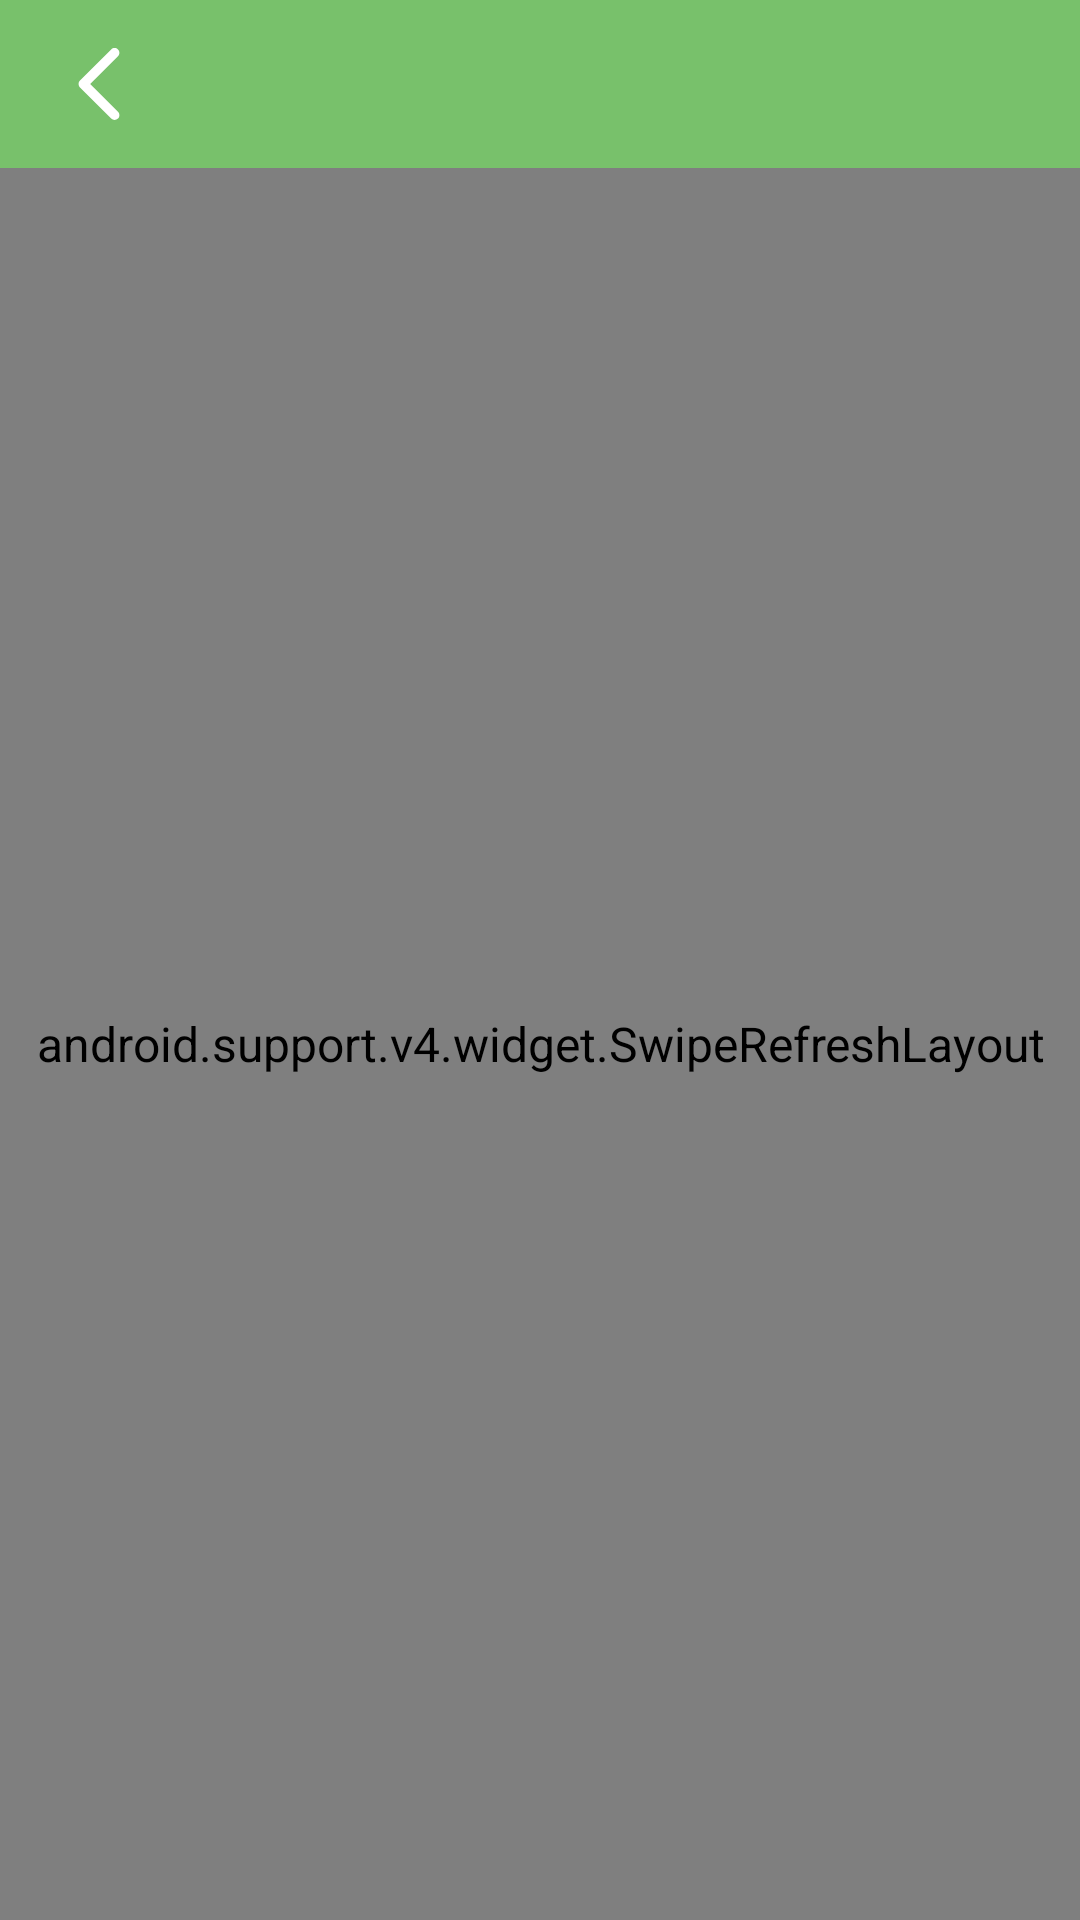

Layout XML and referenced resources for this Android screen:
<!-- AndroidManifest.xml: application theme AppTheme.NoActionBar -->
<!-- res/layout/activity_list_news.xml -->
<?xml version="1.0" encoding="utf-8"?>
<LinearLayout xmlns:android="http://schemas.android.com/apk/res/android"
    xmlns:app="http://schemas.android.com/apk/res-auto"
    xmlns:tools="http://schemas.android.com/tools"
    android:layout_width="match_parent"
    android:layout_height="match_parent"
    android:orientation="vertical"
    tools:context=".View.ListNews">

    <android.support.design.widget.AppBarLayout
        android:layout_width="match_parent"
        android:layout_height="wrap_content"
        android:fitsSystemWindows="true">

        <android.support.v7.widget.Toolbar
            android:id="@+id/toolbar"
            android:layout_width="match_parent"
            android:layout_height="wrap_content"
            android:minHeight="?attr/actionBarSize">

            <LinearLayout
                android:layout_width="match_parent"
                android:layout_height="match_parent"
                android:orientation="horizontal">

                <ImageButton
                    android:id="@+id/btn_back"
                    android:layout_width="wrap_content"
                    android:layout_height="wrap_content"
                    android:background="?attr/selectableItemBackgroundBorderless"
                    android:padding="5dp"
                    android:src="@drawable/ic_back"
                    android:tint="@android:color/white" />

                <TextView
                    android:id="@+id/toolbar_top_news"
                    android:layout_width="match_parent"
                    android:layout_height="match_parent"
                    android:layout_marginLeft="25dp"
                    android:layout_marginRight="20dp"
                    android:gravity="center_vertical"
                    android:text=""
                    android:textColor="@android:color/white"
                    android:textSize="18sp"
                    android:textStyle="bold" />

            </LinearLayout>

        </android.support.v7.widget.Toolbar>


    </android.support.design.widget.AppBarLayout>

    <android.support.v4.widget.SwipeRefreshLayout
        android:id="@+id/swipeRefresh_news"
        android:layout_width="match_parent"
        android:layout_height="match_parent">

        <RelativeLayout
            android:layout_width="match_parent"
            android:layout_height="match_parent">


            <RelativeLayout
                android:id="@+id/linear_layout_news"
                android:layout_width="match_parent"
                android:layout_height="200dp">

                <com.flaviofaria.kenburnsview.KenBurnsView
                    android:id="@+id/image_top_news"
                    android:layout_width="match_parent"
                    android:layout_height="match_parent"
                    android:background="@color/colorGray" />

                <RelativeLayout
                    android:layout_width="match_parent"
                    android:layout_height="match_parent">

                    <TextView
                        android:id="@+id/tv_author_top"
                        android:layout_width="wrap_content"
                        android:layout_height="wrap_content"
                        android:layout_margin="20dp"
                        android:text=""
                        android:textColor="@android:color/white"
                        android:textSize="18sp" />

                    
                    
                    
                    
                    
                    
                    


                    <LinearLayout
                        android:layout_width="match_parent"
                        android:layout_height="50dp"
                        android:layout_alignParentBottom="true"
                        android:background="#a0333639"
                        android:gravity="center">

                        <TextView
                            android:id="@+id/tv_title_top"
                            android:layout_width="wrap_content"
                            android:layout_height="wrap_content"
                            android:layout_marginLeft="10dp"
                            android:layout_marginRight="10dp"
                            android:gravity="center"
                            android:text=""
                            android:textColor="@android:color/white"
                            android:textSize="15sp" />
                    </LinearLayout>
                </RelativeLayout>
            </RelativeLayout>

            <android.support.v7.widget.RecyclerView
                android:id="@+id/recyclerview_news"
                android:layout_width="match_parent"
                android:layout_height="match_parent"
                android:layout_below="@+id/linear_layout_news" />
        </RelativeLayout>


    </android.support.v4.widget.SwipeRefreshLayout>

</LinearLayout>
<!-- resources referenced by this layout -->
<resources>
  <color name="colorGray">#AEAEAE</color>
  <!-- drawable ic_back (drawable) -->
  <vector android:height="24dp" android:viewportHeight="238"
      android:viewportWidth="238" android:width="24dp" xmlns:android="http://schemas.android.com/apk/res/android">
      <path android:fillColor="#010002" android:pathData="M89.857,119.002l91.883,-91.883c6.198,-6.198 6.198,-16.273 0,-22.47s-16.273,-6.198 -22.47,0L56.199,107.719c-3.115,3.115 -4.64,7.183 -4.64,11.283s1.526,8.168 4.64,11.283L159.27,233.323c6.198,6.166 16.273,6.166 22.47,0c6.198,-6.198 6.198,-16.304 0,-22.47L89.857,119.002z"/>
  </vector>
  <style name="AppTheme.NoActionBar" parent="AppTheme">
          <item name="windowActionBar">false</item>
          <item name="windowNoTitle">true</item>
          <item name="android:textSize">16sp</item>
      </style>
  <style name="AppTheme" parent="Theme.AppCompat.Light.DarkActionBar">
          
          <item name="colorPrimary">@color/colorPrimary</item>
          <item name="colorPrimaryDark">@color/colorPrimaryDark</item>
          <item name="colorAccent">@color/colorAccent</item>
      </style>
  <color name="colorPrimary">#78C16B</color>
  <color name="colorPrimaryDark">#78C16B</color>
  <color name="colorAccent">#78C16B</color>
</resources>
